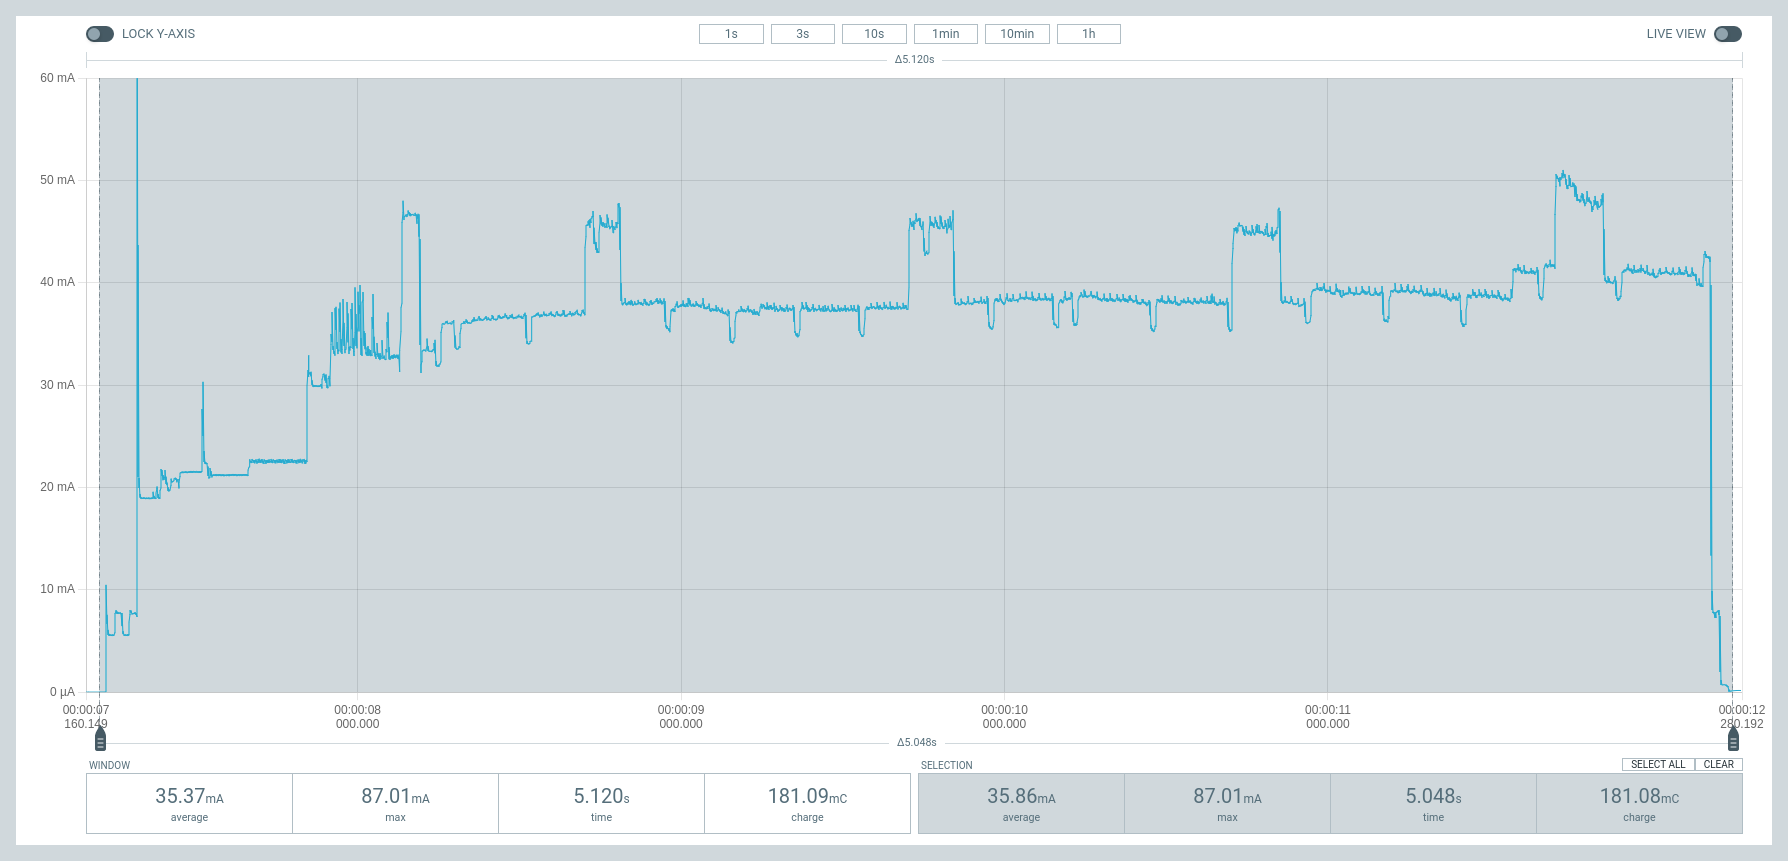

The data file committed next to this chart (first rows):
Timestamp(ms), Current(uA)
0, 12.1
1, 11.94
2, 11.89
3, 11.88
4, 11.86
5, 11.9
6, 11.94
7, 11.94
8, 11.96
9, 11.92
10, 11.91
11, 11.94
12, 11.94
13, 11.96
14, 11.91
15, 11.91
16, 11.95
17, 11.94
18, 11.95
19, 11.91
20, 11.89
21, 11.93
22, 11.93
23, 11.95
24, 11.92
25, 11.9
26, 11.93
27, 11.93
28, 11.95
29, 11.89
30, 11.89
31, 11.94
32, 11.91
33, 11.94
34, 11.87
35, 11.87
36, 11.9
37, 11.89
38, 11.91
39, 11.86
40, 11.86
41, 11.88
42, 11.88
43, 11.92
44, 11.88
45, 11.85
46, 11.87
47, 11.87
48, 11.91
49, 11.88
50, 11.87
51, 11.88
52, 11.89
53, 11.93
54, 11.89
55, 11.88
56, 11.88
57, 11.88
58, 11.91
59, 11.86
... 13,396 more rows
